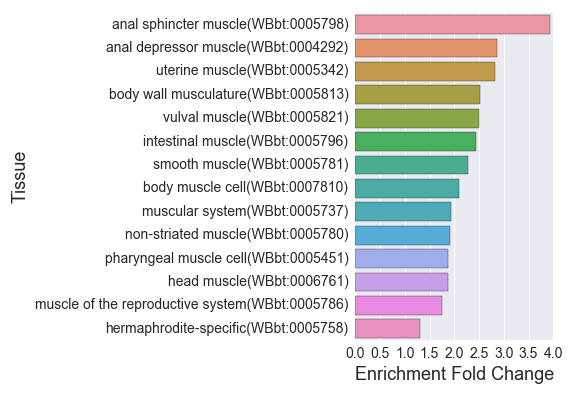

Data behind this chart, as committed beside it:
, Tissue, Expected, Observed, Fold Change, Q value, Enrichment Fold Change
0, hermaphrodite-specific(WBbt:0005758), 183.1, 240.0, 1.311, 8.259301180071209e-07, 1.311
1, muscular system(WBbt:0005737), 178.7, 346.0, 1.936, 3.674597583167936e-57, 1.936
2, muscle of the reproductive system(WBbt:0…, 22.81, 40.0, 1.754, 0.006117, 1.754
3, uterine muscle(WBbt:0005342), 12.76, 36.0, 2.822, 6.781650696551249e-08, 2.822
4, anal sphincter muscle(WBbt:0005798), 12.47, 49.0, 3.931, 2.461089736953424e-17, 3.931
5, anal depressor muscle(WBbt:0004292), 41.65, 119.0, 2.857, 4.48099690656502e-28, 2.857
6, body wall musculature(WBbt:0005813), 120.1, 302.0, 2.514, 1.4915714468665671e-74, 2.514
7, non-striated muscle(WBbt:0005780), 121, 231.0, 1.909, 1.8172307455075677e-28, 1.909
8, vulval muscle(WBbt:0005821), 63.11, 158.0, 2.504, 6.212839577168384e-31, 2.504
9, body muscle cell(WBbt:0007810), 91.52, 191.0, 2.087, 2.388581971785552e-27, 2.087
10, head muscle(WBbt:0006761), 17.11, 32.0, 1.871, 0.006807, 1.871
11, pharyngeal muscle cell(WBbt:0005451), 36.82, 69.0, 1.874, 2.0694713620400426e-06, 1.874
12, intestinal muscle(WBbt:0005796), 19.23, 47.0, 2.444, 6.606485586494725e-08, 2.444
13, smooth muscle(WBbt:0005781), 40.78, 93.0, 2.28, 3.6917406027401496e-14, 2.28
